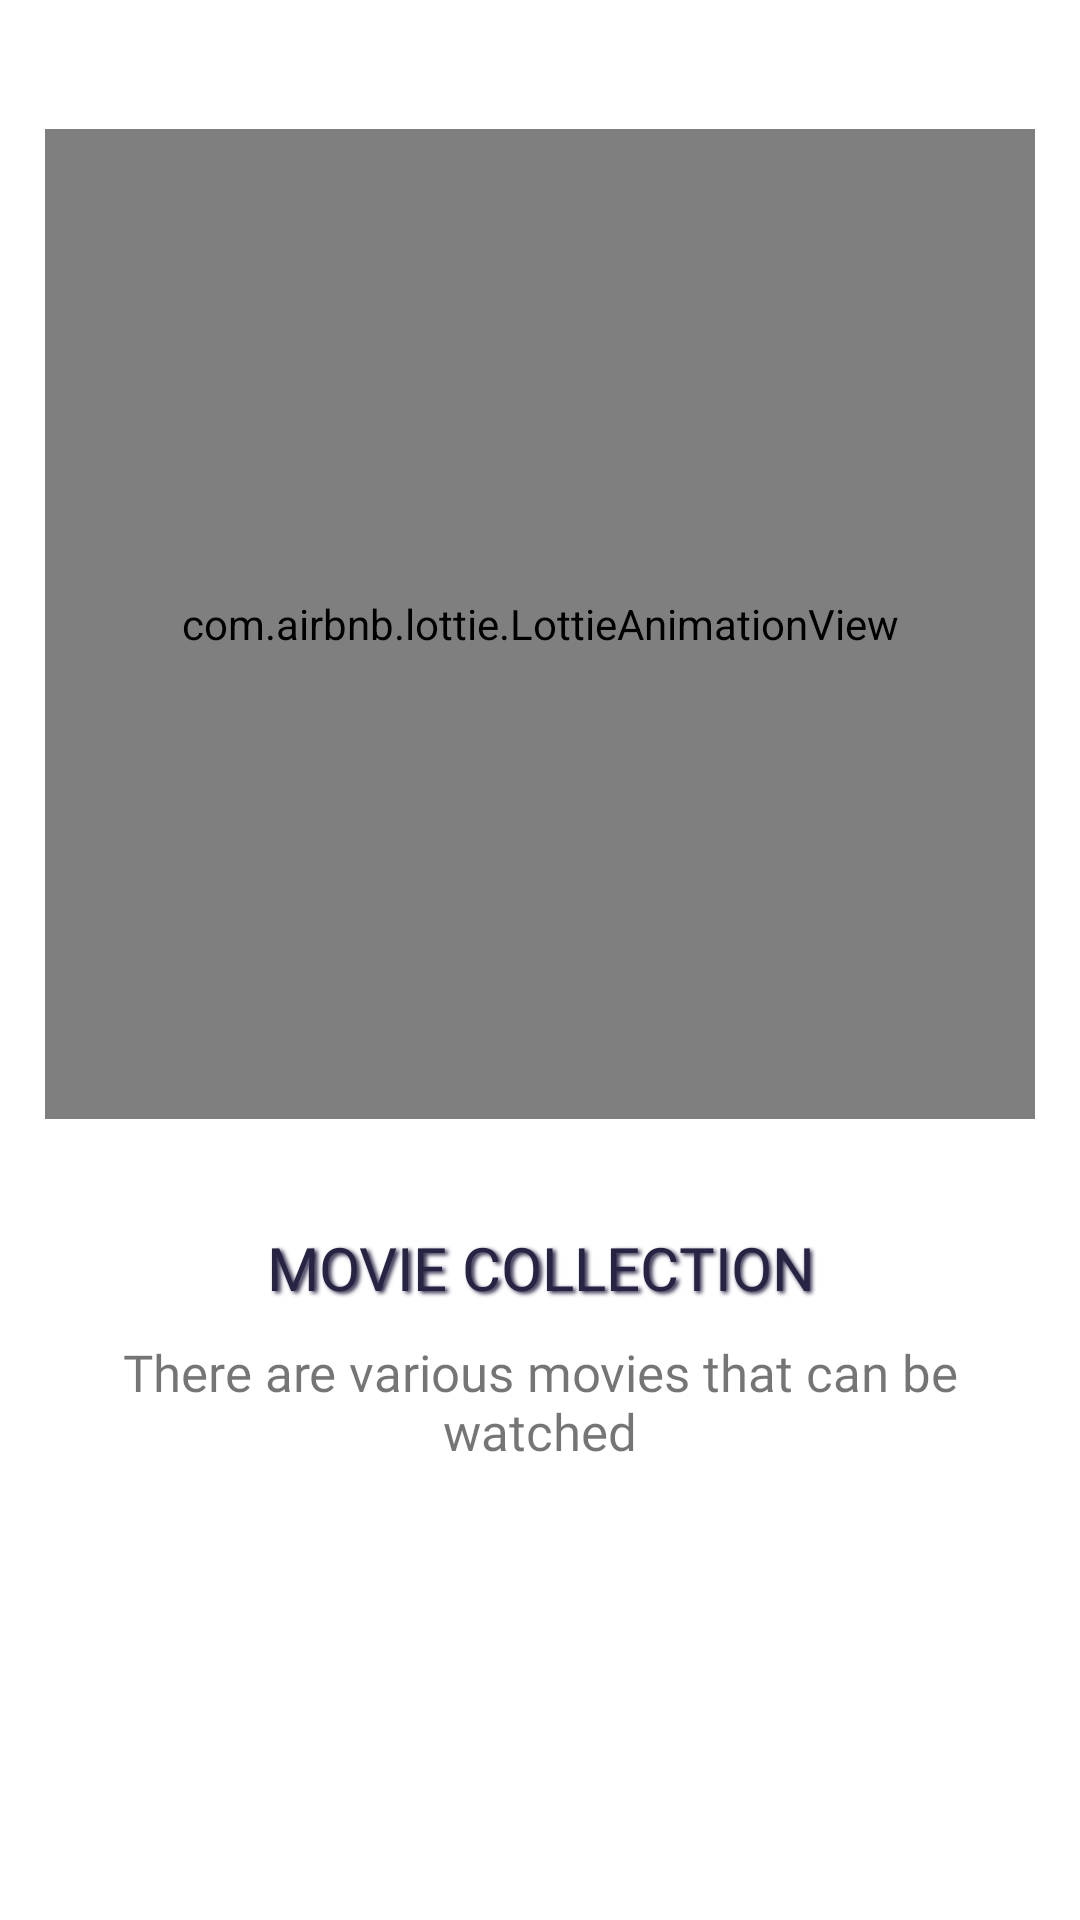

This screen was rendered from an Android layout file. Write that file and the resources it references.
<!-- AndroidManifest.xml: application theme Theme.MovieAppAssessment -->
<!-- res/layout/welcome_screen_one.xml -->
<?xml version="1.0" encoding="utf-8"?>
<androidx.constraintlayout.widget.ConstraintLayout xmlns:android="http://schemas.android.com/apk/res/android"
    android:layout_width="match_parent"
    android:layout_height="match_parent"
    android:background="@color/white"
    xmlns:app="http://schemas.android.com/apk/res-auto">

    <com.airbnb.lottie.LottieAnimationView
        android:id="@+id/lottieAnimationView"
        android:layout_width="330dp"
        android:layout_height="330dp"
        android:layout_marginTop="43dp"
        app:lottie_enableMergePathsForKitKatAndAbove="true"
        app:layout_constraintEnd_toEndOf="parent"
        app:layout_constraintStart_toStartOf="parent"
        app:layout_constraintTop_toTopOf="parent"
        app:lottie_autoPlay="true"
        app:lottie_loop="true"
        app:lottie_rawRes="@raw/lottie_one" />

    <TextView
        android:id="@+id/textView"
        android:layout_width="0dp"
        android:layout_height="wrap_content"
        android:layout_marginTop="36dp"
        android:gravity="center"
        android:fontFamily="@font/source_sans_pro_bold"
        android:text="movie collection"
        android:textAllCaps="true"
        android:shadowColor="@color/dark"
        android:shadowDx="2.9"
        android:shadowDy="1.9"
        android:shadowRadius="3"
        android:textColor="@color/dark"
        android:textSize="20sp"
        app:layout_constraintEnd_toEndOf="@+id/lottieAnimationView"
        app:layout_constraintStart_toStartOf="@+id/lottieAnimationView"
        app:layout_constraintTop_toBottomOf="@+id/lottieAnimationView" />

    <TextView
        android:layout_width="0dp"
        android:layout_height="wrap_content"
        android:layout_marginTop="10dp"
        android:gravity="center"
        android:fontFamily="@font/source_sans_pro"
        android:text="There are various movies that can be watched"
        android:textSize="17sp"
        app:layout_constraintEnd_toEndOf="@+id/textView"
        app:layout_constraintStart_toStartOf="@+id/textView"
        app:layout_constraintTop_toBottomOf="@+id/textView" />


</androidx.constraintlayout.widget.ConstraintLayout>
<!-- resources referenced by this layout -->
<resources>
  <color name="dark">#272343</color>
  <color name="white">#FFFFFFFF</color>
  <style name="Theme.MovieAppAssessment" parent="Theme.AppCompat.Light.NoActionBar.FullScreen">
          
          <item name="colorPrimary">@color/purple_500</item>
          <item name="colorPrimaryVariant">@color/purple_700</item>
          <item name="colorOnPrimary">@color/white</item>
          
          <item name="colorSecondary">@color/teal_200</item>
          <item name="colorSecondaryVariant">@color/teal_700</item>
          <item name="colorOnSecondary">@color/black</item>
          
          <item name="android:statusBarColor" tools:targetApi="l">?attr/colorPrimaryVariant</item>
          
      </style>
  <style name="Theme.AppCompat.Light.NoActionBar.FullScreen" parent="@style/Theme.AppCompat.Light.NoActionBar">
          <item name="windowNoTitle">true</item>
          <item name="windowActionBar">false</item>
          <item name="android:windowFullscreen">true</item>
          <item name="android:windowContentOverlay">@null</item>
      </style>
  <color name="purple_500">#FF6200EE</color>
  <color name="purple_700">#FF3700B3</color>
  <color name="teal_200">#FF03DAC5</color>
  <color name="teal_700">#FF018786</color>
  <color name="black">#FF000000</color>
</resources>
